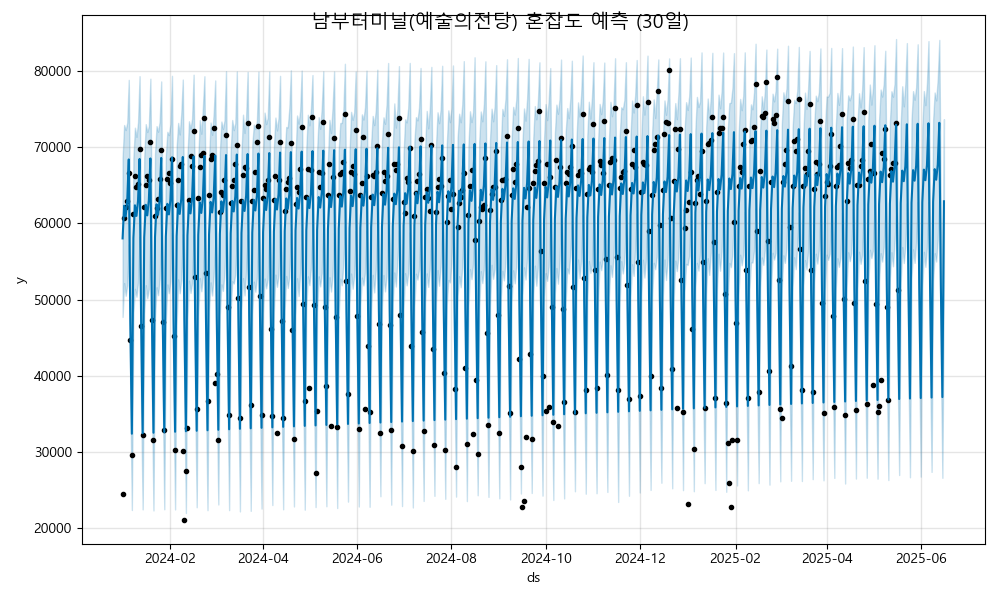

The file beside this chart, header and first rows:
ds, yhat, yhat_lower, yhat_upper
2024-01-01, 58036, 47714, 68669
2024-01-02, 62323, 52165, 72943
2024-01-03, 60932, 50496, 72281
2024-01-04, 62917, 51892, 73241
2024-01-05, 68416, 57263, 78871
2024-01-06, 47083, 37110, 57913
2024-01-07, 32368, 22338, 43300
2024-01-08, 58100, 48250, 68637
2024-01-09, 62388, 51407, 72585
2024-01-10, 60996, 50372, 71378
2024-01-11, 62982, 52257, 73285
2024-01-12, 68481, 58272, 79358
2024-01-13, 47147, 35637, 58068
2024-01-14, 32432, 22422, 43130
2024-01-15, 58164, 48104, 68582
2024-01-16, 62452, 51891, 73052
2024-01-17, 61061, 50175, 72017
2024-01-18, 63046, 51382, 72788
2024-01-19, 68545, 58492, 79026
2024-01-20, 47211, 36701, 58089
2024-01-21, 32497, 22283, 42953
2024-01-22, 58229, 47594, 69162
2024-01-23, 62516, 51615, 72791
2024-01-24, 61125, 50579, 72055
2024-01-25, 63110, 52646, 73373
2024-01-26, 68609, 58337, 78664
2024-01-27, 47276, 37369, 57504
2024-01-28, 32561, 22434, 43518
2024-01-29, 58293, 47106, 68882
2024-01-30, 62581, 51982, 72045
2024-01-31, 61190, 50838, 71615
2024-02-01, 63175, 52495, 73060
2024-02-02, 68674, 58753, 79399
2024-02-03, 47340, 36629, 57393
2024-02-04, 32625, 22417, 42712
2024-02-05, 58357, 46678, 70051
2024-02-06, 62645, 52650, 73212
2024-02-07, 61254, 50827, 71692
2024-02-08, 63239, 52609, 74394
2024-02-09, 68738, 58597, 78912
2024-02-10, 47405, 37104, 58309
2024-02-11, 32690, 21950, 44080
2024-02-12, 58422, 47410, 68757
2024-02-13, 62709, 52483, 73435
2024-02-14, 61318, 50869, 72440
2024-02-15, 63303, 52183, 73768
2024-02-16, 68802, 58433, 79546
2024-02-17, 47469, 36966, 58756
2024-02-18, 32754, 22702, 43487
2024-02-19, 58486, 47862, 68536
2024-02-20, 62774, 52820, 73581
2024-02-21, 61383, 51091, 71787
2024-02-22, 63368, 53018, 75225
2024-02-23, 68867, 58017, 79350
2024-02-24, 47533, 36840, 58366
2024-02-25, 32818, 22316, 44363
2024-02-26, 58551, 48589, 68446
2024-02-27, 62838, 52257, 73265
2024-02-28, 61447, 50531, 71643
2024-02-29, 63432, 53219, 74477
... 473 more rows
